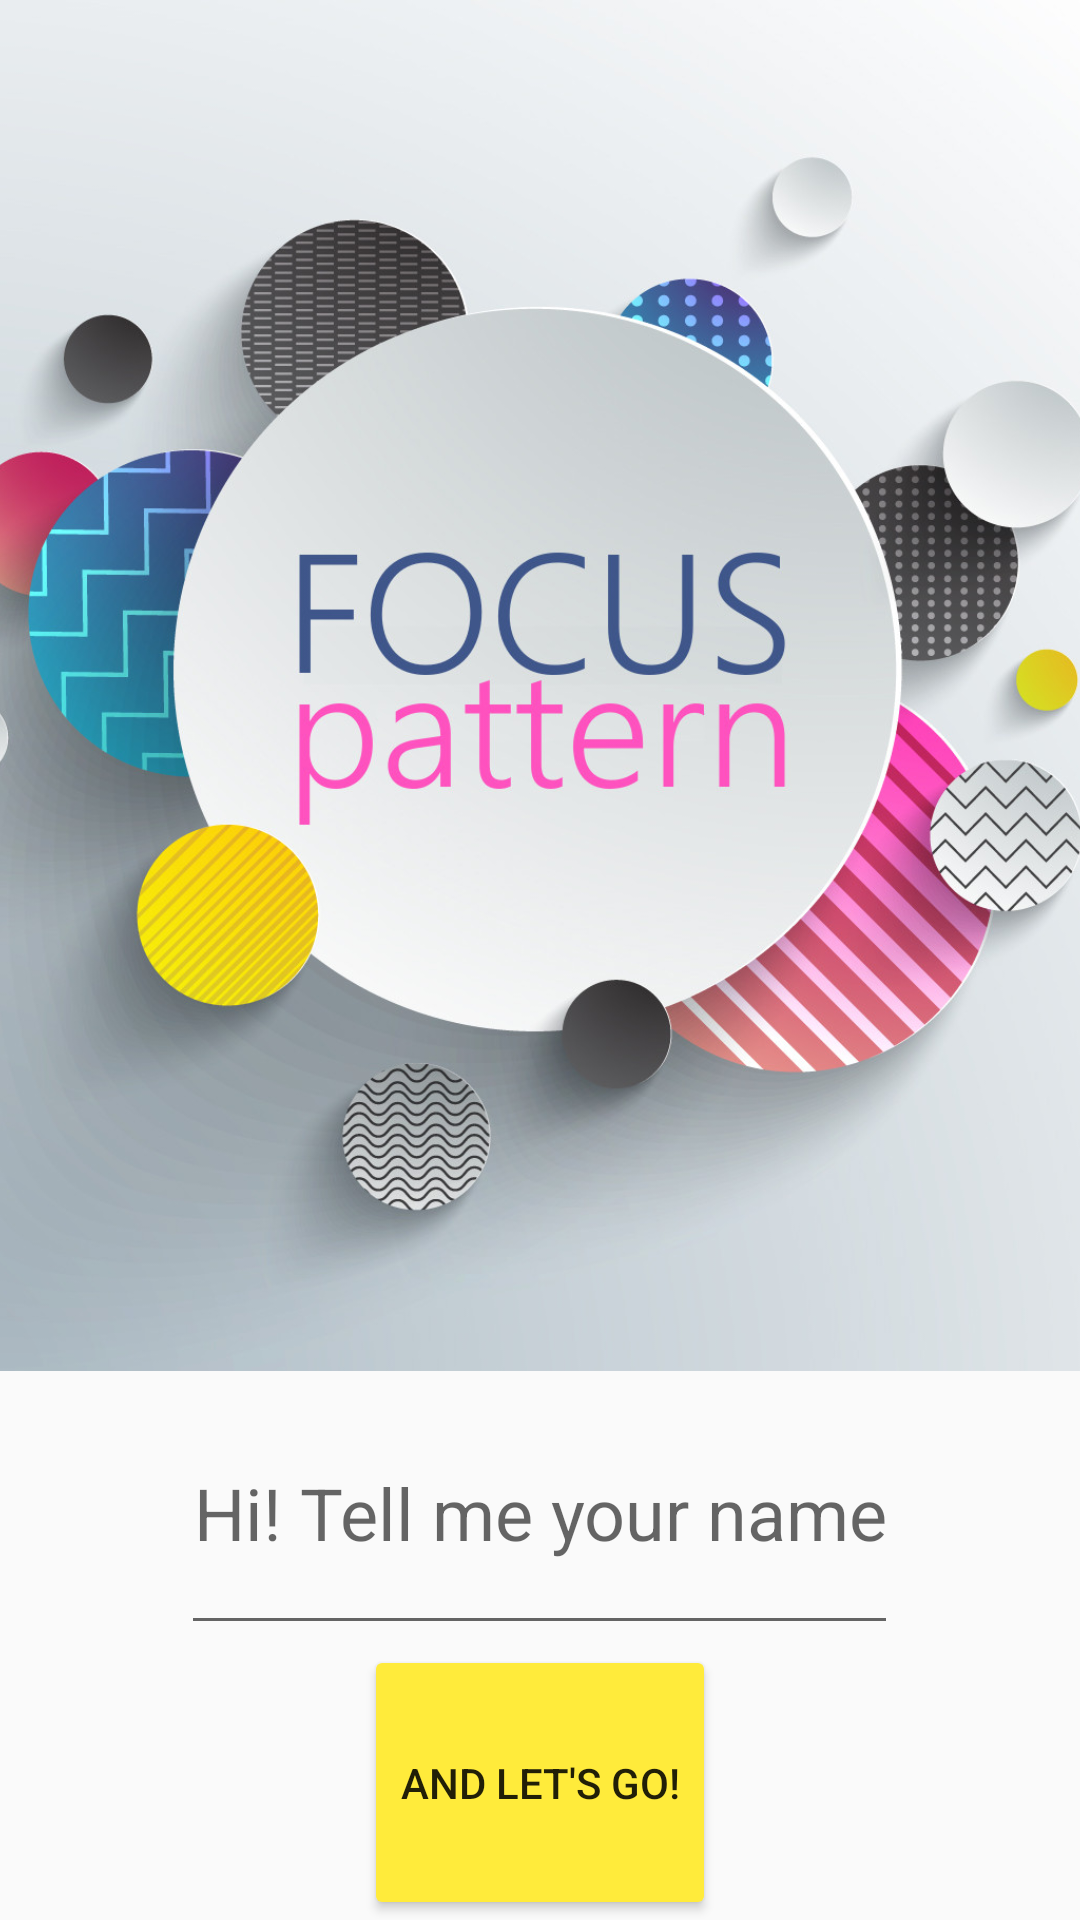

Reconstruct the res/layout file that produces this screen, plus the resources it refers to.
<!-- AndroidManifest.xml: application theme AppTheme -->
<!-- res/layout/activity_main.xml -->
<?xml version="1.0" encoding="utf-8"?>
<LinearLayout xmlns:android="http://schemas.android.com/apk/res/android"
    xmlns:tools="http://schemas.android.com/tools"
    android:id="@+id/activity_main"
    android:layout_width="match_parent"
    android:layout_height="match_parent"
    android:layout_marginBottom="32dp"
    android:gravity="center"
    android:orientation="vertical"

    tools:context="com.example.android.focusquiz.MainActivity">

    <ImageView
        android:id="@+id/title_picture"
        android:layout_width="match_parent"
        android:layout_height="0dp"
        android:layout_weight="5"
        android:scaleType="centerCrop"
        android:src="@drawable/opening" />


    <EditText
        android:id="@+id/input_name"
        android:layout_width="wrap_content"
        android:layout_height="0dp"
        android:layout_weight="1"
        android:hint="@string/give_name"
        android:inputType="textCapWords"
        android:textAlignment="center"
        android:textSize="@dimen/heading" />

    <Button
        android:id="@+id/start_button"
        android:layout_width="wrap_content"
        android:layout_height="0dp"
        android:layout_weight="1"
        android:text="@string/start_button"
        />


</LinearLayout>
<!-- resources referenced by this layout -->
<resources>
  <dimen name="heading">24sp</dimen>
  <!-- drawable opening: jpg bitmap (drawable, 185832 bytes) -->
  <string name="give_name">Hi! Tell me your name</string>
  <string name="start_button">and let\'s go!</string>
  <style name="AppTheme" parent="Theme.AppCompat.Light.NoActionBar">
          
          <item name="colorPrimary">@color/colorPrimary</item>
          <item name="colorPrimaryDark">@color/colorPrimaryDark</item>
          <item name="colorAccent">@color/colorAccent</item>
          
          <item name="colorButtonNormal">#FFEB3B</item>
      </style>
  <color name="colorPrimary">#9C27B0</color>
  <color name="colorPrimaryDark">#7B1FA2</color>
  <color name="colorAccent">#FFEB3B</color>
</resources>
